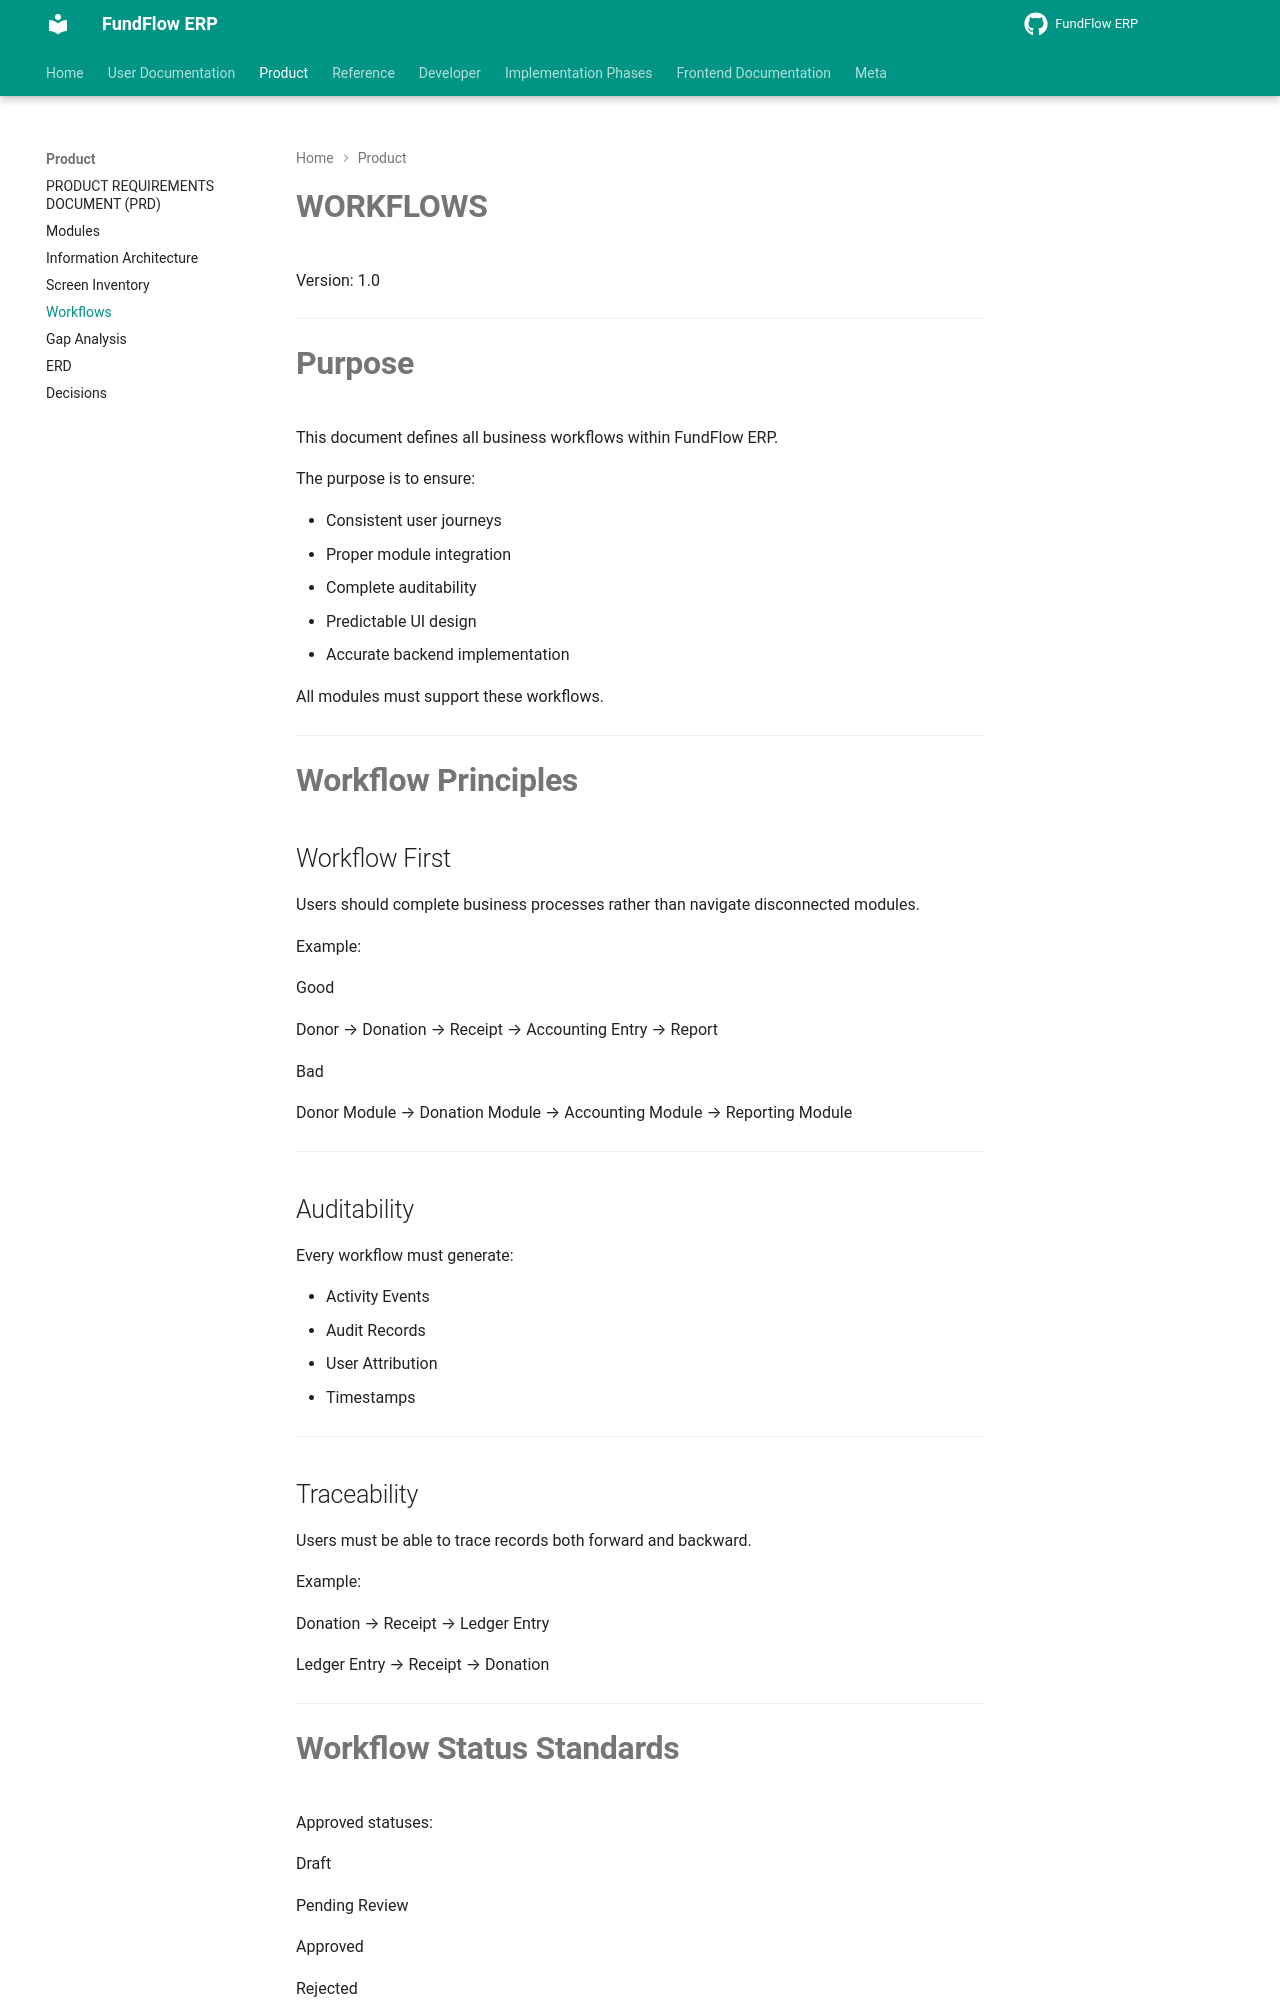

repository: Amanijr/FundFlow · page: WORKFLOWS/index.html · generator: mkdocs

# WORKFLOWS

Version: 1.0

---

# Purpose

This document defines all business workflows within FundFlow ERP.

The purpose is to ensure:

* Consistent user journeys
* Proper module integration
* Complete auditability
* Predictable UI design
* Accurate backend implementation

All modules must support these workflows.

---

# Workflow Principles

## Workflow First

Users should complete business processes rather than navigate disconnected modules.

Example:

Good

Donor
→ Donation
→ Receipt
→ Accounting Entry
→ Report

Bad

Donor Module
→ Donation Module
→ Accounting Module
→ Reporting Module

---
